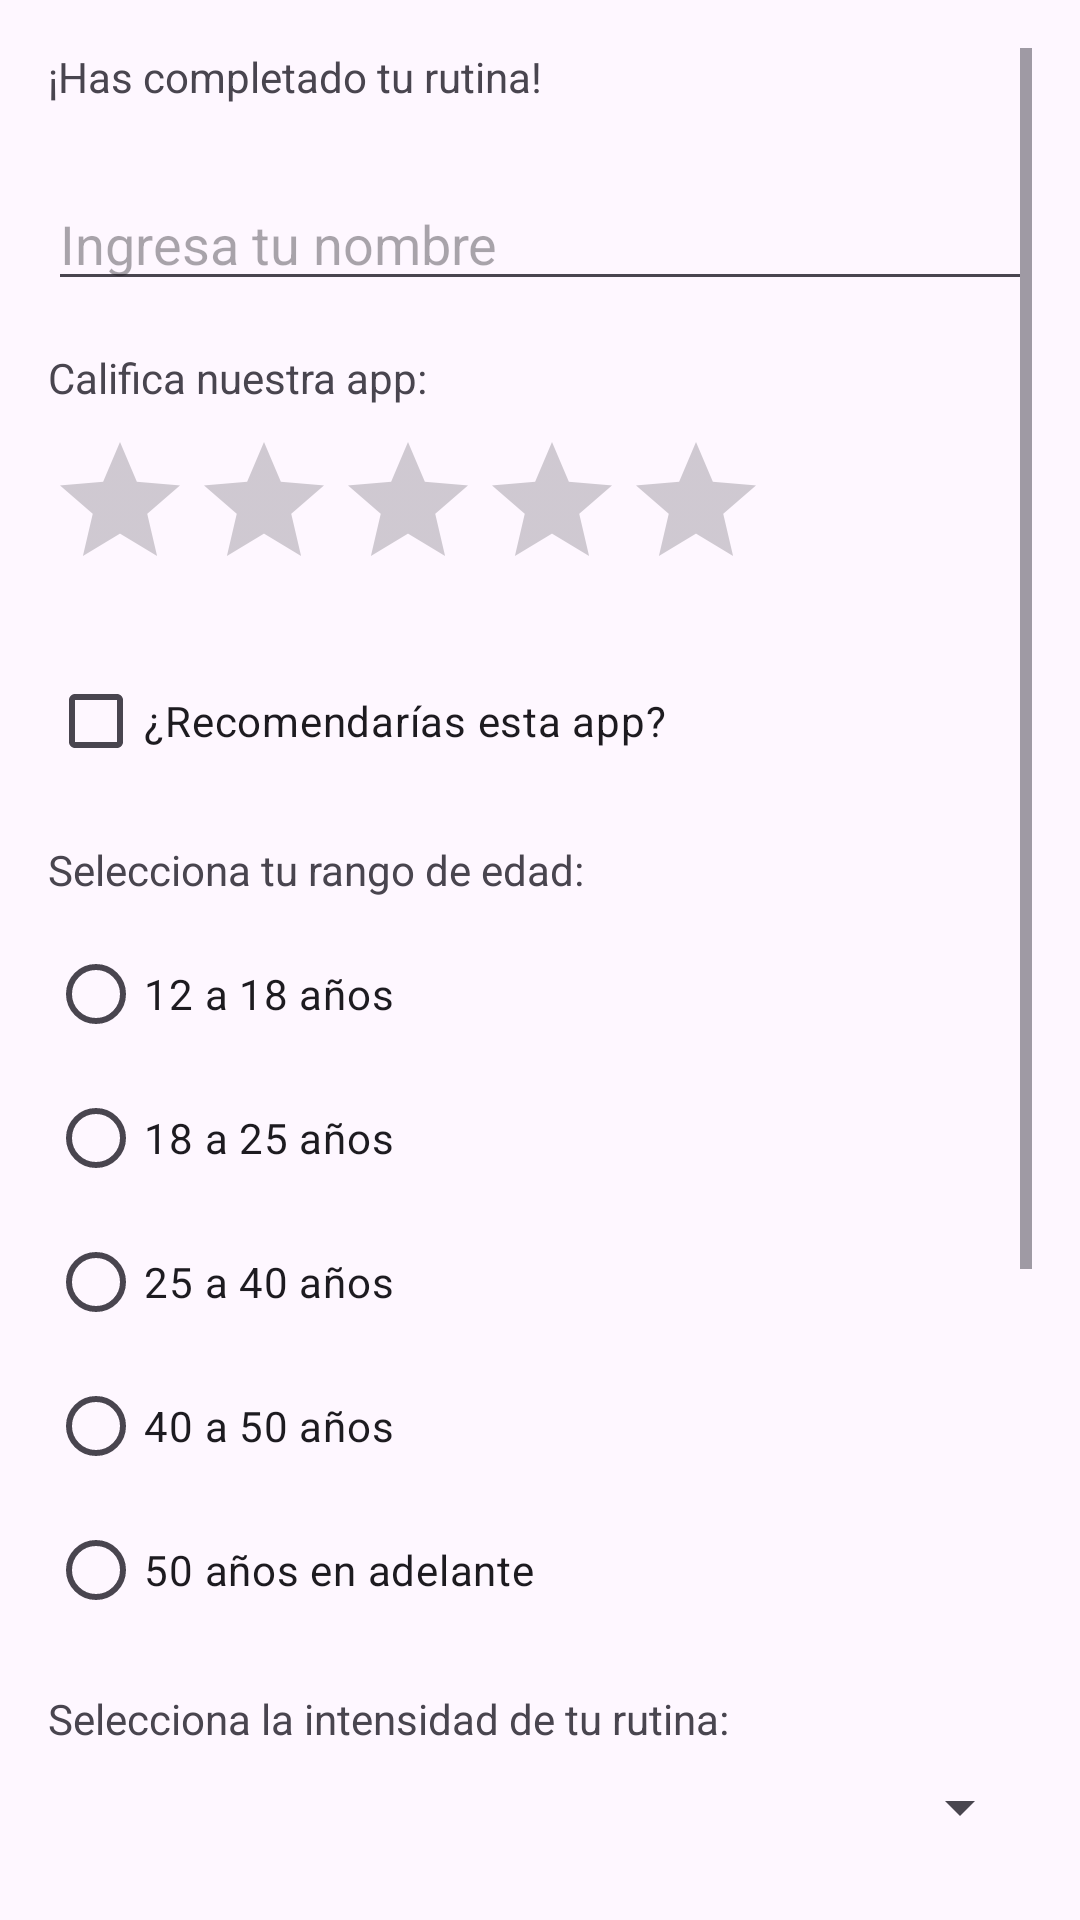

Write the Android layout XML for this screen, with the resource values it uses.
<!-- AndroidManifest.xml: application theme Theme.SmartDays -->
<!-- res/layout/activity_finish.xml -->
<?xml version="1.0" encoding="utf-8"?>
<ScrollView xmlns:android="http://schemas.android.com/apk/res/android"
    android:layout_width="match_parent"
    android:layout_height="match_parent"
    android:padding="16dp">

    <LinearLayout
        android:layout_width="match_parent"
        android:layout_height="wrap_content"
        android:orientation="vertical">

        <TextView
            android:id="@+id/finish_text"
            android:layout_width="wrap_content"
            android:layout_height="wrap_content"
            android:text="¡Has completado tu rutina!" />

        
        <EditText
            android:id="@+id/edit_text"
            android:layout_width="match_parent"
            android:layout_height="wrap_content"
            android:hint="Ingresa tu nombre"
            android:inputType="textPersonName"
            android:imeOptions="actionDone"
            android:layout_marginTop="24dp" />

        <TextView
            android:layout_width="wrap_content"
            android:layout_height="wrap_content"
            android:text="Califica nuestra app:"
            android:layout_marginTop="16dp" />

        <RatingBar
            android:id="@+id/rating_bar"
            android:layout_width="wrap_content"
            android:layout_height="wrap_content"
            android:numStars="5"
            android:rating="0"
            android:stepSize="0.5"
            android:layout_marginTop="8dp" />

        <CheckBox
            android:id="@+id/recommend_checkbox"
            android:layout_width="wrap_content"
            android:layout_height="wrap_content"
            android:text="¿Recomendarías esta app?"
            android:layout_marginTop="16dp" />

        <TextView
            android:layout_width="wrap_content"
            android:layout_height="wrap_content"
            android:text="Selecciona tu rango de edad:"
            android:layout_marginTop="16dp" />

        <RadioGroup
            android:id="@+id/age_radio_group"
            android:layout_width="match_parent"
            android:layout_height="wrap_content"
            android:layout_marginTop="8dp">

            <RadioButton
                android:id="@+id/age_12_18"
                android:layout_width="wrap_content"
                android:layout_height="wrap_content"
                android:text="12 a 18 años" />

            <RadioButton
                android:id="@+id/age_18_25"
                android:layout_width="wrap_content"
                android:layout_height="wrap_content"
                android:text="18 a 25 años" />

            <RadioButton
                android:id="@+id/age_25_40"
                android:layout_width="wrap_content"
                android:layout_height="wrap_content"
                android:text="25 a 40 años" />

            <RadioButton
                android:id="@+id/age_40_50"
                android:layout_width="wrap_content"
                android:layout_height="wrap_content"
                android:text="40 a 50 años" />

            <RadioButton
                android:id="@+id/age_50_plus"
                android:layout_width="wrap_content"
                android:layout_height="wrap_content"
                android:text="50 años en adelante" />
        </RadioGroup>

        <TextView
            android:layout_width="wrap_content"
            android:layout_height="wrap_content"
            android:text="Selecciona la intensidad de tu rutina:"
            android:layout_marginTop="16dp" />

        <Spinner
            android:id="@+id/intensity_spinner"
            android:layout_width="match_parent"
            android:layout_height="wrap_content"
            android:layout_marginTop="8dp" />

        <TextView
            android:layout_width="wrap_content"
            android:layout_height="wrap_content"
            android:text="Recibir recordatorios de rutina:"
            android:layout_marginTop="16dp" />

        <ToggleButton
            android:id="@+id/reminder_toggle"
            android:layout_width="wrap_content"
            android:layout_height="wrap_content"
            android:textOn="Sí"
            android:textOff="No"
            android:layout_marginTop="8dp" />

        <TextView
            android:layout_width="wrap_content"
            android:layout_height="wrap_content"
            android:text="Selecciona el día de realización:"
            android:layout_marginTop="16dp" />

        <Button
            android:id="@+id/time_picker_button"
            android:layout_width="match_parent"
            android:layout_height="wrap_content"
            android:text="Seleccionar Hora"
            android:layout_marginTop="24dp" />

        <Button
            android:id="@+id/date_picker_button"
            android:layout_width="match_parent"
            android:layout_height="wrap_content"
            android:text="Seleccionar Fecha"
            android:layout_marginTop="24dp" />

        <Button
            android:id="@+id/alert_dialog_button"
            android:layout_width="match_parent"
            android:layout_height="wrap_content"
            android:text="Enviar"
            android:layout_marginTop="24dp" />



    </LinearLayout>
</ScrollView>
<!-- resources referenced by this layout -->
<resources>
  <style name="Theme.SmartDays" parent="Base.Theme.SmartDays" />
  <style name="Base.Theme.SmartDays" parent="Theme.Material3.DayNight.NoActionBar">
          
          
      </style>
</resources>
